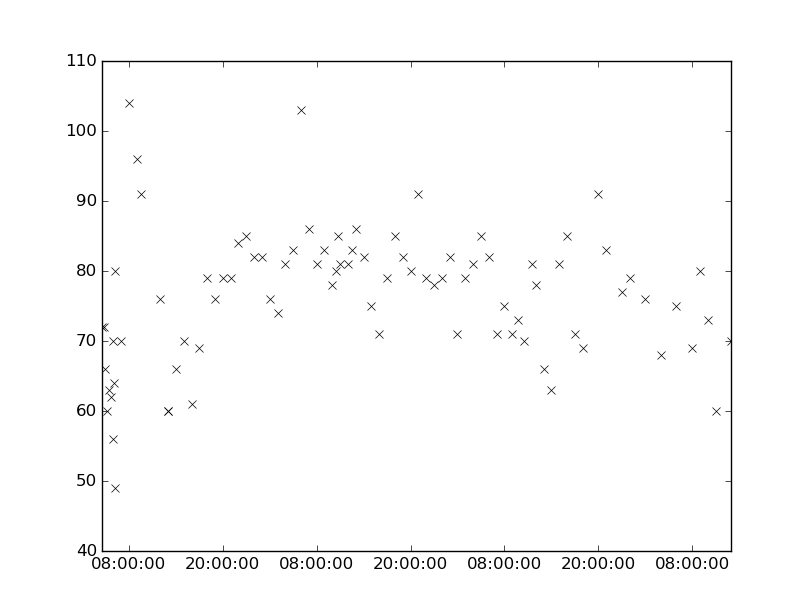

The file beside this chart, header and first rows:
values, datetimes
79.0, 2160-11-02T18:00:00
103.0, 2160-11-03T06:00:00
86.0, 2160-11-03T07:00:00
85.0, 2160-11-04T05:00:00
82.0, 2160-11-04T06:00:00
71.0, 2160-11-04T07:00:00
83.0, 2160-11-04T21:00:00
77.0, 2160-11-04T23:00:00
79.0, 2160-11-05T00:00:00
64.0, 2160-11-02T06:05:00
66.0, 2160-11-02T14:00:00
70.0, 2160-11-02T15:00:00
61.0, 2160-11-02T16:00:00
78.0, 2160-11-03T23:00:00
81.0, 2160-11-03T12:00:00
79.0, 2160-11-03T17:00:00
85.0, 2160-11-03T18:00:00
66.0, 2160-11-02T05:00:00
76.0, 2160-11-03T02:00:00
74.0, 2160-11-03T03:00:00
83.0, 2160-11-03T09:00:00
79.0, 2160-11-04T00:00:00
82.0, 2160-11-04T01:00:00
63.0, 2160-11-04T14:00:00
81.0, 2160-11-04T15:00:00
85.0, 2160-11-04T16:00:00
60.0, 2160-11-02T05:15:00
63.0, 2160-11-02T05:30:00
76.0, 2160-11-02T12:00:00
60.0, 2160-11-02T12:57:00
78.0, 2160-11-03T10:00:00
82.0, 2160-11-03T14:00:00
80.0, 2160-11-05T09:00:00
73.0, 2160-11-05T10:00:00
60.0, 2160-11-05T11:00:00
70.0, 2160-11-05T13:00:00
60.0, 2160-11-02T13:00:00
82.0, 2160-11-03T00:00:00
82.0, 2160-11-03T01:00:00
80.0, 2160-11-03T20:00:00
91.0, 2160-11-03T21:00:00
79.0, 2160-11-03T22:00:00
70.0, 2160-11-04T10:30:00
81.0, 2160-11-04T11:30:00
81.0, 2160-11-03T08:00:00
83.0, 2160-11-03T12:30:00
78.0, 2160-11-04T12:00:00
66.0, 2160-11-04T13:00:00
75.0, 2160-11-05T06:00:00
69.0, 2160-11-05T08:00:00
86.0, 2160-11-03T13:00:00
82.0, 2160-11-03T19:00:00
75.0, 2160-11-04T08:00:00
70.0, 2160-11-02T07:00:00
71.0, 2160-11-04T09:00:00
73.0, 2160-11-04T09:45:00
76.0, 2160-11-05T02:00:00
68.0, 2160-11-05T04:00:00
104.0, 2160-11-02T08:00:00
76.0, 2160-11-02T19:00:00
... 27 more rows
